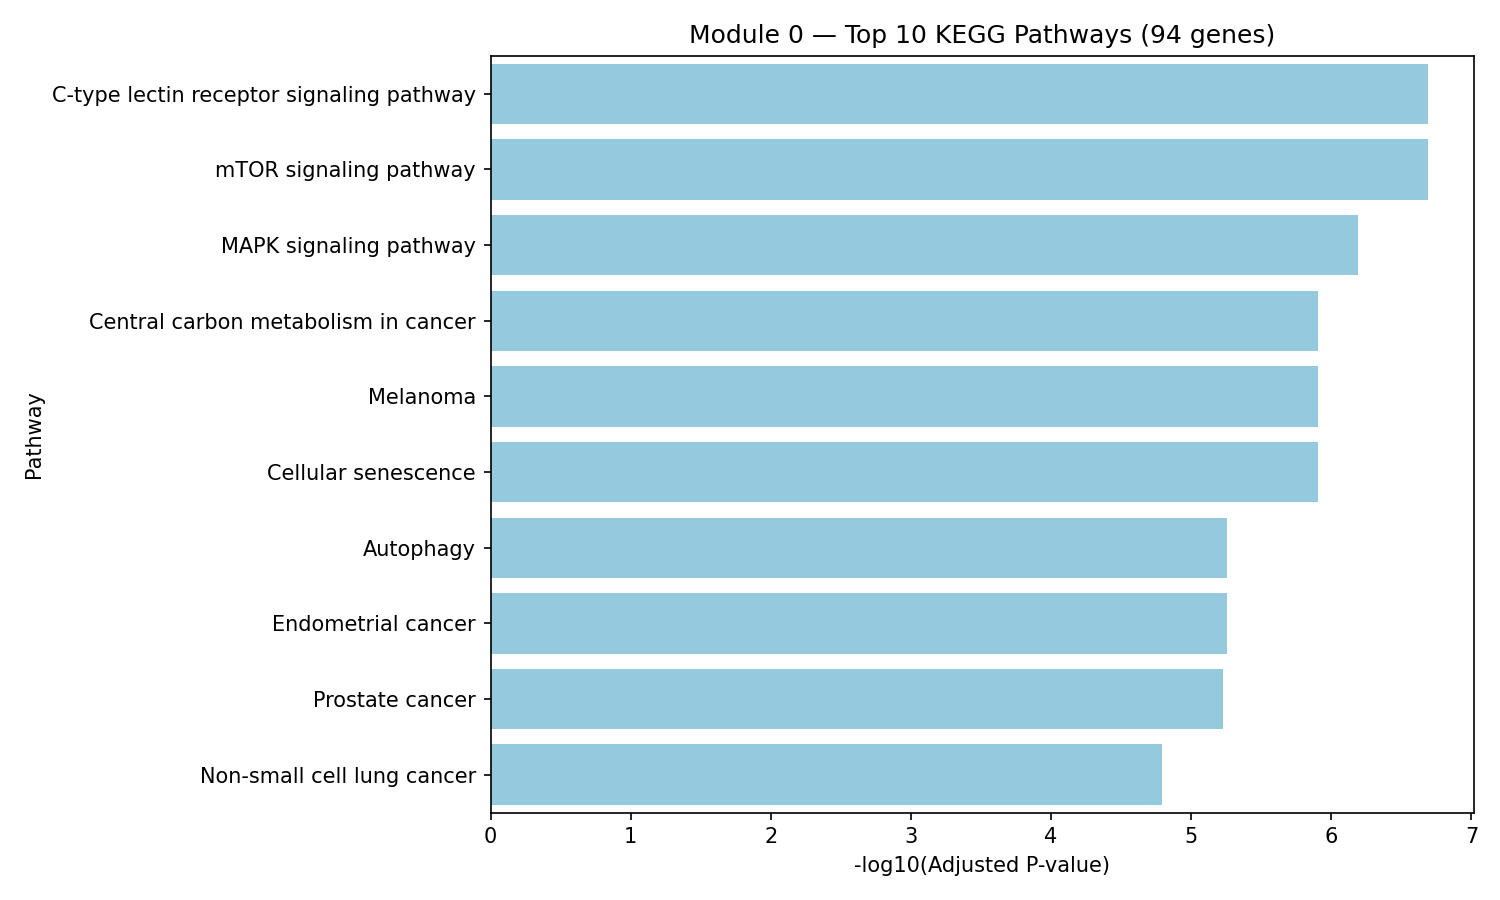

The data file committed next to this chart (first rows):
Gene_set, Term, Overlap, P-value, Adjusted P-value, Old P-value, Old Adjusted P-value, Odds Ratio, Combined Score, Genes, module, n_genes_in_module
KEGG_2021_Human, C-type lectin receptor signaling pathway, 9/104, 1.4411260897000154e-09, 2.056798023728507e-07, 0, 0, 22.08, 449.5, CASP8;MRAS;PIK3CA;RRAS;MDM2;AKT1;RRAS2;K…, 0, 94
KEGG_2021_Human, mTOR signaling pathway, 10/154, 2.8369627913496646e-09, 2.056798023728507e-07, 0, 0, 16.34, 321.5, FLCN;STK11;PIK3CA;CAB39;CAB39L;STRADA;ST…, 0, 94
KEGG_2021_Human, MAPK signaling pathway, 12/294, 1.3281542609615444e-08, 6.419412261314131e-07, 0, 0, 10.18, 184.7, MAP4K2;MRAS;MAP3K1;RRAS;ERBB2;NF1;AKT1;R…, 0, 94
KEGG_2021_Human, Central carbon metabolism in cancer, 7/70, 3.803267102463689e-08, 1.237771943282765e-06, 0, 0, 25.34, 433, RET;PIK3CA;ERBB2;PTEN;AKT1;KRAS;FGFR2, 0, 94
KEGG_2021_Human, Melanoma, 7/72, 4.638162333734214e-08, 1.237771943282765e-06, 0, 0, 24.56, 414.7, PIK3CA;CDH1;CDKN2A;PTEN;MDM2;AKT1;KRAS, 0, 94
KEGG_2021_Human, Cellular senescence, 9/156, 5.1218149377217865e-08, 1.237771943282765e-06, 0, 0, 14.23, 238.9, MRAS;PIK3CA;RRAS;CDKN2A;PTEN;MDM2;AKT1;R…, 0, 94
KEGG_2021_Human, Autophagy, 8/137, 2.6769611065300535e-07, 5.525360410565288e-06, 0, 0, 14.26, 215.8, STK11;MRAS;PIK3CA;RRAS;PTEN;AKT1;RRAS2;K…, 0, 94
KEGG_2021_Human, Endometrial cancer, 6/58, 3.0484747092774e-07, 5.525360410565288e-06, 0, 0, 26.03, 390.6, PIK3CA;CDH1;ERBB2;PTEN;AKT1;KRAS, 0, 94
KEGG_2021_Human, Prostate cancer, 7/97, 3.6773867851231115e-07, 5.924678709365011e-06, 0, 0, 17.72, 262.5, PIK3CA;ERBB2;PTEN;MDM2;AKT1;KRAS;FGFR2, 0, 94
KEGG_2021_Human, Non-small cell lung cancer, 6/72, 1.1162405950735714e-06, 1.6185488628566785e-05, 0, 0, 20.5, 280.9, RET;PIK3CA;CDKN2A;ERBB2;AKT1;KRAS, 0, 94
